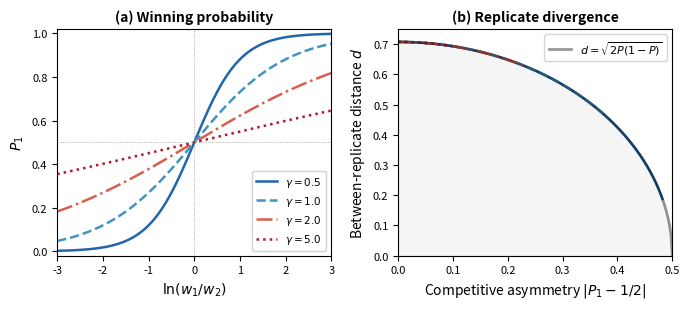

Recreate this plot in Python.
"""
Figure 1: Theoretical predictions for winner heterogeneity theory.

(a) Winning probability P_1 = logistic(ln(w1/w2)/gamma) for different gamma.
(b) Between-replicate distance d = sqrt(2*P*(1-P)) vs competitive asymmetry.

Output: fig1_theory.png
Runtime: < 1 second
Dependencies: numpy, matplotlib (standard in Colab)
"""

import numpy as np
import matplotlib
matplotlib.use('Agg')
import matplotlib.pyplot as plt

# ================================================================
# Panel (a): Logistic winning probability
# ================================================================
fig, axes = plt.subplots(1, 2, figsize=(7, 3.2))

ax = axes[0]
log_ratio = np.linspace(-3, 3, 200)
for gamma, color, ls in [(0.5, '#2166ac', '-'), (1.0, '#4393c3', '--'),
                          (2.0, '#d6604d', '-.'), (5.0, '#b2182b', ':')]:
    P1 = 1 / (1 + np.exp(-log_ratio / gamma))
    ax.plot(log_ratio, P1, color=color, ls=ls, lw=1.8,
            label=rf'$\gamma={gamma}$')

ax.axhline(0.5, color='gray', lw=0.5, ls=':')
ax.axvline(0, color='gray', lw=0.5, ls=':')
ax.set_xlabel(r'$\ln(w_1/w_2)$', fontsize=10)
ax.set_ylabel(r'$P_1$', fontsize=10)
ax.set_title(r'(a) Winning probability', fontsize=10, fontweight='bold')
ax.legend(fontsize=7.5, loc='lower right', framealpha=0.9)
ax.set_xlim(-3, 3)
ax.set_ylim(-0.02, 1.02)
ax.tick_params(labelsize=8)

# ================================================================
# Panel (b): d vs asymmetry for different gamma
# ================================================================
ax = axes[1]
asym = np.linspace(0, 0.5, 200)
P = 0.5 + asym
d_theory = np.sqrt(2 * P * (1 - P))

for gamma, color, ls in [(0.5, '#2166ac', '-'), (1.0, '#4393c3', '--'),
                          (2.0, '#d6604d', '-.'), (5.0, '#b2182b', ':')]:
    dw_vals = np.linspace(0, 2, 200)
    P1_vals = 1 / (1 + np.exp(-dw_vals / gamma))
    asym_vals = np.abs(P1_vals - 0.5)
    d_vals = np.sqrt(2 * P1_vals * (1 - P1_vals))
    ax.plot(asym_vals, d_vals, color=color, ls=ls, lw=1.8)

ax.fill_between(asym, d_theory, alpha=0.08, color='gray')
ax.plot(asym, d_theory, 'k-', lw=2, alpha=0.4, label=r'$d=\sqrt{2P(1-P)}$')

ax.set_xlabel(r'Competitive asymmetry $|P_1 - 1/2|$', fontsize=10)
ax.set_ylabel(r'Between-replicate distance $d$', fontsize=10)
ax.set_title(r'(b) Replicate divergence', fontsize=10, fontweight='bold')
ax.set_xlim(0, 0.5)
ax.set_ylim(0, 0.75)
ax.tick_params(labelsize=8)
ax.legend(fontsize=8, loc='upper right')

plt.tight_layout()
plt.savefig('fig1_theory.png', dpi=300, bbox_inches='tight')
plt.close()
print("Saved: fig1_theory.png")
